2-way image classification set "splits" from GitHub (Varshapandey-8757/Kidney_stone_Detection_system); label vocabulary: normal, stone.

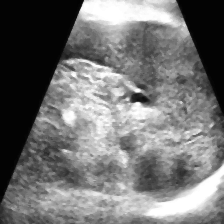
Label: normal

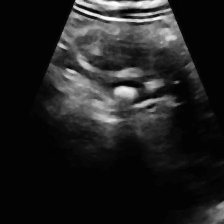
Label: normal

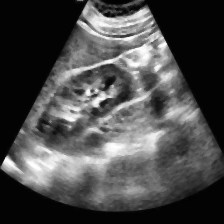
Label: normal

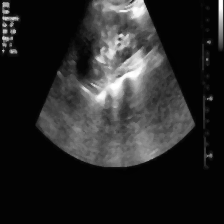
Label: stone

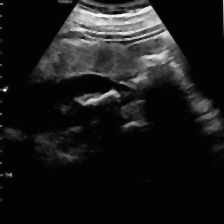
Label: stone

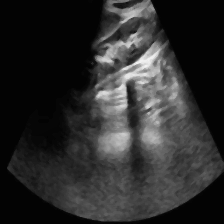
Label: normal
